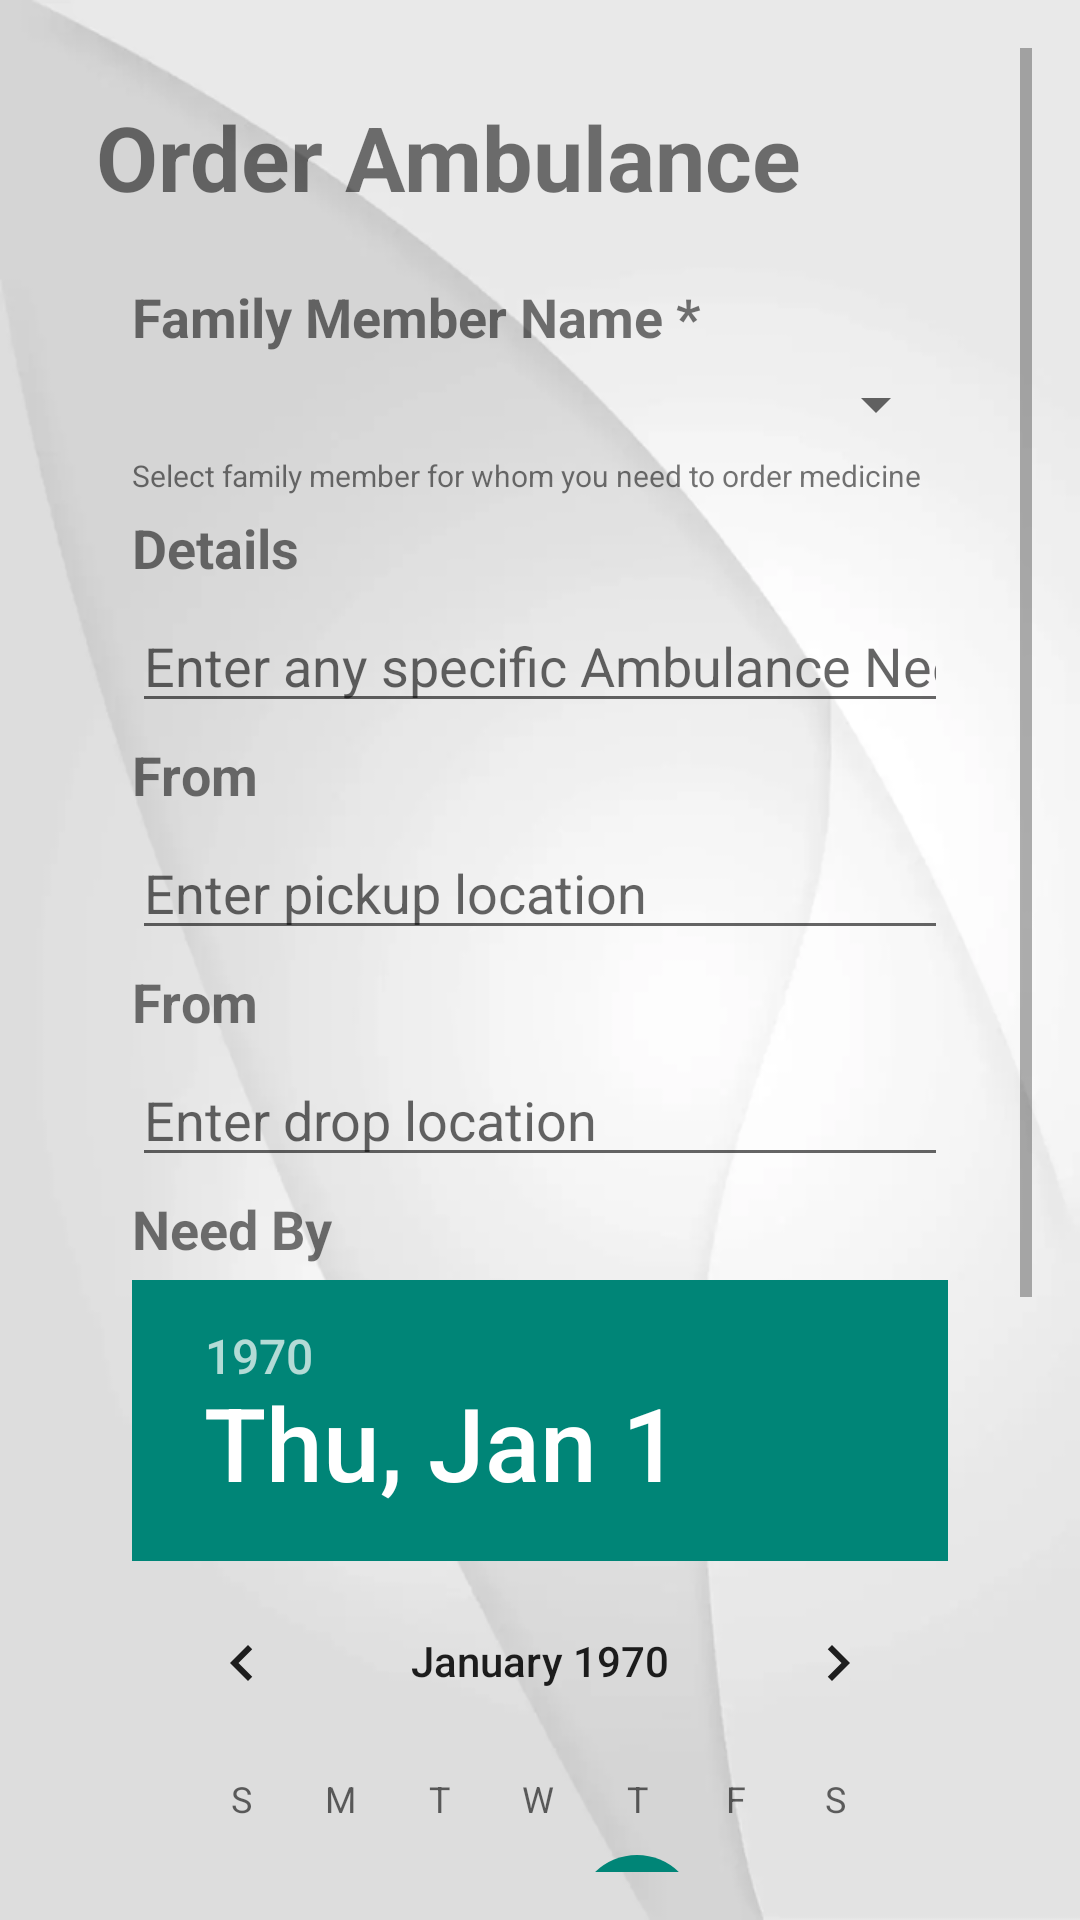

Reconstruct the res/layout file that produces this screen, plus the resources it refers to.
<!-- AndroidManifest.xml: application theme Theme.AppCompat.Light.NoActionBar -->
<!-- res/layout/fragment_order_ambulance.xml -->
<ScrollView xmlns:android="http://schemas.android.com/apk/res/android"
            xmlns:tools="http://schemas.android.com/tools"
            android:layout_width="match_parent"
            android:layout_height="match_parent"
            android:background="@drawable/bgwhite"
            android:orientation="vertical"
            android:paddingBottom="@dimen/activity_vertical_margin"
            android:paddingLeft="@dimen/activity_horizontal_margin"
            android:paddingRight="@dimen/activity_horizontal_margin"
            android:paddingTop="@dimen/activity_vertical_margin"
            tools:context="com.example.zues.healthok.OrderAmbulanceFragment">

    <LinearLayout
        android:layout_width="match_parent"
        android:layout_height="wrap_content"
        android:orientation="vertical">

        <TextView
            android:id="@+id/textView52"
            android:layout_width="wrap_content"
            android:layout_height="wrap_content"
            android:layout_marginBottom="@dimen/activity_vertical_margin"
            android:layout_marginLeft="@dimen/activity_horizontal_margin"
            android:layout_marginTop="@dimen/activity_vertical_margin"
            android:text="Order Ambulance"
            android:textSize="30sp"
            android:textStyle="bold"/>

        <TextView
            android:id="@+id/textView54"
            android:layout_width="match_parent"
            android:layout_height="wrap_content"
            android:layout_centerHorizontal="true"
            android:layout_marginLeft="28dp"
            android:layout_marginRight="28dp"
            android:layout_marginTop="5dp"
            android:text="Family Member Name *"
            android:textSize="18sp"
            android:textStyle="bold"/>

        <Spinner
            android:id="@+id/familyMemberSpinner"
            android:layout_width="match_parent"
            android:layout_height="wrap_content"
            android:layout_centerHorizontal="true"
            android:layout_marginLeft="28dp"
            android:layout_marginRight="28dp"
            android:layout_marginTop="5dp"/>

        <TextView
            android:id="@+id/textView59"
            android:layout_width="match_parent"
            android:layout_height="wrap_content"
            android:layout_marginLeft="28dp"
            android:layout_marginRight="28dp"
            android:layout_marginTop="5dp"
            android:text="Select family member for whom you need to order medicine"
            android:textSize="10sp"/>

        <TextView
            android:id="@+id/textView56"
            android:layout_width="match_parent"
            android:layout_height="wrap_content"
            android:layout_centerHorizontal="true"
            android:layout_marginLeft="28dp"
            android:layout_marginRight="28dp"
            android:layout_marginTop="5dp"
            android:text="Details"
            android:textSize="18sp"
            android:textStyle="bold"/>

        <EditText
            android:id="@+id/medicineEditText"
            android:layout_width="match_parent"
            android:layout_height="wrap_content"
            android:layout_centerHorizontal="true"
            android:layout_marginLeft="28dp"
            android:layout_marginRight="28dp"
            android:layout_marginTop="5dp"
            android:ems="10"
            android:hint="Enter any specific Ambulance Needs"
            android:inputType="textPersonName"
            android:text=""/>

        <TextView
            android:id="@+id/textView567"
            android:layout_width="match_parent"
            android:layout_height="wrap_content"
            android:layout_centerHorizontal="true"
            android:layout_marginLeft="28dp"
            android:layout_marginRight="28dp"
            android:layout_marginTop="5dp"
            android:text="From"
            android:textSize="18sp"
            android:textStyle="bold"/>

        <EditText
            android:id="@+id/fromEditText"
            android:layout_width="match_parent"
            android:layout_height="wrap_content"
            android:layout_centerHorizontal="true"
            android:layout_marginLeft="28dp"
            android:layout_marginRight="28dp"
            android:layout_marginTop="5dp"
            android:ems="10"
            android:hint="Enter pickup location"
            android:inputType="textPersonName"
            android:text=""/>

        <TextView
            android:id="@+id/textView569"
            android:layout_width="match_parent"
            android:layout_height="wrap_content"
            android:layout_centerHorizontal="true"
            android:layout_marginLeft="28dp"
            android:layout_marginRight="28dp"
            android:layout_marginTop="5dp"
            android:text="From"
            android:textSize="18sp"
            android:textStyle="bold"/>

        <EditText
            android:id="@+id/toEditText"
            android:layout_width="match_parent"
            android:layout_height="wrap_content"
            android:layout_centerHorizontal="true"
            android:layout_marginLeft="28dp"
            android:layout_marginRight="28dp"
            android:layout_marginTop="5dp"
            android:ems="10"
            android:hint="Enter drop location"
            android:inputType="textPersonName"
            android:text=""/>

        <TextView
            android:id="@+id/textView57"
            android:layout_width="match_parent"
            android:layout_height="wrap_content"
            android:layout_centerHorizontal="true"
            android:layout_marginLeft="28dp"
            android:layout_marginRight="28dp"
            android:layout_marginTop="5dp"
            android:text="Need By"
            android:textSize="18sp"
            android:textStyle="bold"/>

        <DatePicker
            android:id="@+id/datePicker"
            android:layout_width="match_parent"
            android:layout_height="wrap_content"
            android:layout_centerHorizontal="true"
            android:layout_marginLeft="28dp"
            android:layout_marginRight="28dp"
            android:layout_marginTop="5dp"/>


        <Button
            android:id="@+id/orderButton"
            android:layout_width="match_parent"
            android:layout_height="wrap_content"
            android:layout_centerHorizontal="true"
            android:layout_marginLeft="28dp"
            android:layout_marginRight="28dp"
            android:layout_marginTop="28dp"
            android:background="@color/buttonBlue"
            android:paddingLeft="10dp"
            android:paddingRight="10dp"
            android:text="Order Ambulance"/>


    </LinearLayout>
</ScrollView>
<!-- resources referenced by this layout -->
<resources>
  <color name="buttonBlue">#C008AE9E</color>
  <dimen name="activity_horizontal_margin">16dp</dimen>
  <dimen name="activity_vertical_margin">16dp</dimen>
  <!-- drawable bgwhite: png bitmap (drawable, 55017 bytes) -->
</resources>
